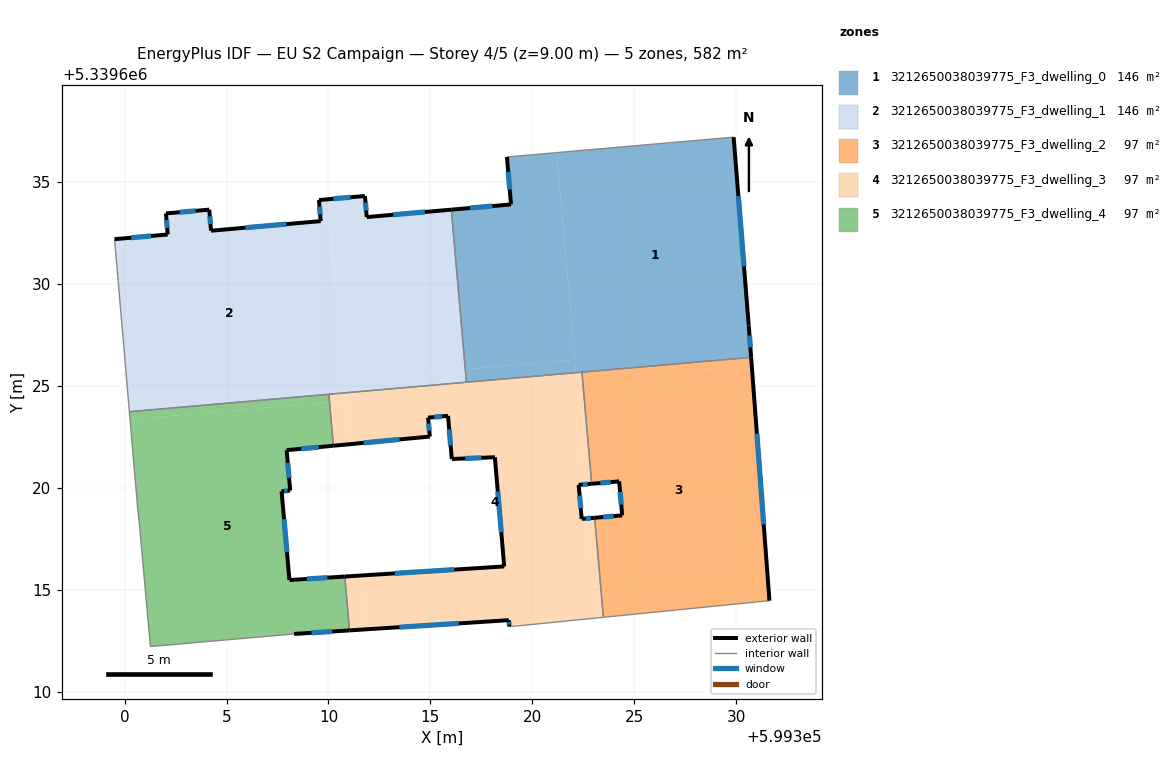
=== STOREY PLAN SPEC (per zone: floor XY polygon, exterior-wall plan segments, windows/doors) ===
zone 1: 3212650038039775_F3_dwelling_0  (145.5 m²)
  floor: (599329.88, 5339637.21) (599330.62, 5339627.97) (599330.73, 5339626.41) (599322.14, 5339625.65) (599321.20, 5339636.45)
  floor: (599322.09, 5339626.29) (599322.14, 5339625.65) (599316.77, 5339625.18) (599316.71, 5339625.82)
  floor: (599321.20, 5339636.45) (599322.09, 5339626.29) (599316.71, 5339625.82) (599316.03, 5339633.65) (599318.95, 5339633.91) (599318.75, 5339636.23)
  exterior wall: (599330.62, 5339627.97) – (599329.88, 5339637.21)  [9.3 m]
    window: (599330.38, 5339630.87) – (599330.11, 5339634.31)  [3.9 m²]
  exterior wall: (599330.73, 5339626.41) – (599330.62, 5339627.97)  [1.6 m]
    window: (599330.70, 5339626.90) – (599330.65, 5339627.48)  [0.7 m²]
  exterior wall: (599318.95, 5339633.91) – (599316.03, 5339633.65)  [2.9 m]
    window: (599318.04, 5339633.83) – (599316.94, 5339633.73)  [1.2 m²]
  exterior wall: (599318.75, 5339636.23) – (599318.95, 5339633.91)  [2.3 m]
    window: (599318.82, 5339635.50) – (599318.89, 5339634.64)  [1.0 m²]
  interior walls: 4
zone 2: 3212650038039775_F3_dwelling_1  (145.5 m²)
  floor: (599309.98, 5339634.16) (599310.82, 5339624.66) (599300.23, 5339623.74) (599299.51, 5339632.20) (599302.11, 5339632.43) (599302.03, 5339633.46) (599304.15, 5339633.65) (599304.24, 5339632.62) (599309.62, 5339633.09) (599309.53, 5339634.12)
  floor: (599316.03, 5339633.65) (599316.71, 5339625.82) (599310.76, 5339625.29) (599309.98, 5339634.16) (599311.79, 5339634.32) (599311.88, 5339633.29)
  floor: (599316.71, 5339625.82) (599316.77, 5339625.18) (599310.82, 5339624.66) (599310.76, 5339625.29)
  exterior wall: (599304.24, 5339632.62) – (599304.15, 5339633.65)  [1.0 m]
    window: (599304.21, 5339632.94) – (599304.18, 5339633.33)  [0.4 m²]
  exterior wall: (599309.62, 5339633.09) – (599304.24, 5339632.62)  [5.4 m]
    window: (599307.93, 5339632.94) – (599305.93, 5339632.76)  [2.3 m²]
  exterior wall: (599309.53, 5339634.12) – (599309.62, 5339633.09)  [1.0 m]
    window: (599309.56, 5339633.80) – (599309.59, 5339633.41)  [0.4 m²]
  exterior wall: (599311.79, 5339634.32) – (599309.53, 5339634.12)  [2.3 m]
    window: (599311.08, 5339634.26) – (599310.24, 5339634.18)  [0.9 m²]
  exterior wall: (599311.88, 5339633.29) – (599311.79, 5339634.32)  [1.0 m]
    window: (599311.85, 5339633.61) – (599311.82, 5339634.00)  [0.4 m²]
  exterior wall: (599316.03, 5339633.65) – (599311.88, 5339633.29)  [4.2 m]
    window: (599314.73, 5339633.54) – (599313.18, 5339633.40)  [1.7 m²]
  exterior wall: (599302.11, 5339632.43) – (599299.51, 5339632.20)  [2.6 m]
    window: (599301.30, 5339632.36) – (599300.32, 5339632.27)  [1.1 m²]
  exterior wall: (599302.03, 5339633.46) – (599302.11, 5339632.43)  [1.0 m]
    window: (599302.05, 5339633.14) – (599302.09, 5339632.76)  [0.4 m²]
  exterior wall: (599304.15, 5339633.65) – (599302.03, 5339633.46)  [2.1 m]
    window: (599303.49, 5339633.59) – (599302.69, 5339633.52)  [0.9 m²]
  interior walls: 4
zone 3: 3212650038039775_F3_dwelling_2  (97.0 m²)
  floor: (599330.76, 5339626.05) (599331.63, 5339614.47) (599323.49, 5339613.65) (599323.06, 5339618.54) (599324.41, 5339618.65) (599324.26, 5339620.32) (599322.91, 5339620.20) (599322.46, 5339625.33)
  floor: (599330.73, 5339626.41) (599330.76, 5339626.05) (599322.46, 5339625.33) (599322.43, 5339625.68)
  exterior wall: (599324.41, 5339618.65) – (599323.06, 5339618.54)  [1.4 m]
    window: (599323.99, 5339618.62) – (599323.48, 5339618.57)  [0.6 m²]
  exterior wall: (599324.26, 5339620.32) – (599324.41, 5339618.65)  [1.7 m]
    window: (599324.31, 5339619.80) – (599324.36, 5339619.18)  [0.7 m²]
  exterior wall: (599322.91, 5339620.20) – (599324.26, 5339620.32)  [1.4 m]
    window: (599323.34, 5339620.24) – (599323.84, 5339620.28)  [0.6 m²]
  exterior wall: (599331.63, 5339614.47) – (599330.73, 5339626.41)  [12.0 m]
    window: (599331.35, 5339618.21) – (599331.02, 5339622.66)  [5.0 m²]
  interior walls: 4
zone 4: 3212650038039775_F3_dwelling_3  (97.0 m²)
  floor: (599322.14, 5339625.65) (599322.62, 5339620.18) (599322.27, 5339620.15) (599322.42, 5339618.48) (599322.77, 5339618.51) (599323.19, 5339613.62) (599319.21, 5339613.22) (599318.87, 5339613.20) (599318.85, 5339613.51) (599311.83, 5339613.06) (599311.60, 5339615.70) (599318.62, 5339616.15) (599318.16, 5339621.50) (599316.05, 5339621.42) (599315.86, 5339623.54) (599314.89, 5339623.45) (599314.97, 5339622.52) (599311.04, 5339622.14) (599310.82, 5339624.66)
  floor: (599310.85, 5339624.28) (599311.04, 5339622.14) (599310.24, 5339622.07) (599310.05, 5339624.21)
  floor: (599311.60, 5339615.70) (599311.83, 5339613.06) (599311.03, 5339613.01) (599310.80, 5339615.65)
  floor: (599323.06, 5339618.54) (599323.49, 5339613.65) (599323.19, 5339613.62) (599322.77, 5339618.51)
  floor: (599322.46, 5339625.33) (599322.91, 5339620.20) (599322.62, 5339620.18) (599322.17, 5339625.30)
  floor: (599310.82, 5339624.66) (599310.85, 5339624.28) (599310.05, 5339624.21) (599310.02, 5339624.59)
  floor: (599322.43, 5339625.68) (599322.46, 5339625.33) (599322.17, 5339625.30) (599322.14, 5339625.65)
  exterior wall: (599322.42, 5339618.48) – (599322.27, 5339620.15)  [1.7 m]
    window: (599322.38, 5339619.00) – (599322.32, 5339619.62)  [0.7 m²]
  exterior wall: (599323.06, 5339618.54) – (599322.42, 5339618.48)  [0.6 m]
    window: (599322.86, 5339618.52) – (599322.62, 5339618.50)  [0.3 m²]
  exterior wall: (599318.85, 5339613.51) – (599318.87, 5339613.20)  [0.3 m]
    window: (599318.86, 5339613.41) – (599318.87, 5339613.30)  [0.1 m²]
  exterior wall: (599311.03, 5339613.01) – (599318.85, 5339613.51)  [7.8 m]
    window: (599313.48, 5339613.17) – (599316.40, 5339613.35)  [3.3 m²]
  exterior wall: (599318.62, 5339616.15) – (599310.80, 5339615.65)  [7.8 m]
    window: (599316.17, 5339615.99) – (599313.25, 5339615.81)  [3.3 m²]
  exterior wall: (599318.16, 5339621.50) – (599318.62, 5339616.15)  [5.4 m]
    window: (599318.31, 5339619.83) – (599318.48, 5339617.83)  [2.2 m²]
  exterior wall: (599316.05, 5339621.42) – (599318.16, 5339621.50)  [2.1 m]
    window: (599316.71, 5339621.45) – (599317.50, 5339621.48)  [0.9 m²]
  exterior wall: (599315.86, 5339623.54) – (599316.05, 5339621.42)  [2.1 m]
    window: (599315.92, 5339622.87) – (599315.99, 5339622.08)  [0.9 m²]
  exterior wall: (599314.89, 5339623.45) – (599315.86, 5339623.54)  [1.0 m]
    window: (599315.19, 5339623.48) – (599315.56, 5339623.51)  [0.4 m²]
  exterior wall: (599314.97, 5339622.52) – (599314.89, 5339623.45)  [0.9 m]
    window: (599314.95, 5339622.81) – (599314.91, 5339623.16)  [0.4 m²]
  exterior wall: (599310.24, 5339622.07) – (599314.97, 5339622.52)  [4.8 m]
    window: (599311.72, 5339622.21) – (599313.49, 5339622.38)  [2.0 m²]
  exterior wall: (599322.27, 5339620.15) – (599322.91, 5339620.20)  [0.6 m]
    window: (599322.47, 5339620.16) – (599322.71, 5339620.19)  [0.3 m²]
  interior walls: 8
zone 5: 3212650038039775_F3_dwelling_4  (97.0 m²)
  floor: (599310.05, 5339624.21) (599310.24, 5339622.07) (599307.95, 5339621.85) (599308.12, 5339619.87) (599307.70, 5339619.83) (599308.08, 5339615.48) (599310.80, 5339615.65) (599311.03, 5339613.01) (599308.32, 5339612.84) (599301.27, 5339612.22) (599300.74, 5339618.02) (599300.62, 5339619.21) (599300.27, 5339623.35)
  floor: (599310.02, 5339624.59) (599310.05, 5339624.21) (599300.27, 5339623.35) (599300.23, 5339623.74)
  exterior wall: (599307.95, 5339621.85) – (599310.24, 5339622.07)  [2.3 m]
    window: (599308.67, 5339621.92) – (599309.52, 5339622.00)  [1.0 m²]
  exterior wall: (599308.12, 5339619.87) – (599307.95, 5339621.85)  [2.0 m]
    window: (599308.07, 5339620.49) – (599308.00, 5339621.23)  [0.8 m²]
  exterior wall: (599307.70, 5339619.83) – (599308.12, 5339619.87)  [0.4 m]
    window: (599307.83, 5339619.85) – (599307.99, 5339619.86)  [0.2 m²]
  exterior wall: (599308.08, 5339615.48) – (599307.70, 5339619.83)  [4.4 m]
    window: (599307.96, 5339616.84) – (599307.82, 5339618.47)  [1.8 m²]
  exterior wall: (599310.80, 5339615.65) – (599308.08, 5339615.48)  [2.7 m]
    window: (599309.95, 5339615.60) – (599308.94, 5339615.53)  [1.1 m²]
  exterior wall: (599308.32, 5339612.84) – (599311.03, 5339613.01)  [2.7 m]
    window: (599309.17, 5339612.89) – (599310.18, 5339612.96)  [1.1 m²]
  interior walls: 7

=== DERIVED (storey summary) ===
Building: EU S2 Campaign
Storey: 4 of 5  (floor level z = 9.00 m)
Storey gross floor area: 582.1 m²
Zones on this storey: 5
  - 3212650038039775_F3_dwelling_0: floor 145.5 m²; exterior wall 16.1 m (48.3 m²); 4 window(s) 6.7 m²; WWR 13.9%
  - 3212650038039775_F3_dwelling_1: floor 145.5 m²; exterior wall 20.7 m (62.2 m²); 9 window(s) 8.7 m²; WWR 13.9%
  - 3212650038039775_F3_dwelling_2: floor 97.0 m²; exterior wall 16.4 m (49.1 m²); 4 window(s) 6.8 m²; WWR 13.9%
  - 3212650038039775_F3_dwelling_3: floor 97.0 m²; exterior wall 35.2 m (105.7 m²); 12 window(s) 14.7 m²; WWR 13.9%
  - 3212650038039775_F3_dwelling_4: floor 97.0 m²; exterior wall 14.5 m (43.6 m²); 6 window(s) 6.1 m²; WWR 13.9%
Zone adjacency (shared interzone walls):
  - 3212650038039775_F3_dwelling_0 ↔ 3212650038039775_F3_dwelling_1
  - 3212650038039775_F3_dwelling_0 ↔ 3212650038039775_F3_dwelling_2
  - 3212650038039775_F3_dwelling_0 ↔ 3212650038039775_F3_dwelling_3
  - 3212650038039775_F3_dwelling_1 ↔ 3212650038039775_F3_dwelling_3
  - 3212650038039775_F3_dwelling_1 ↔ 3212650038039775_F3_dwelling_4
  - 3212650038039775_F3_dwelling_2 ↔ 3212650038039775_F3_dwelling_3
  - 3212650038039775_F3_dwelling_3 ↔ 3212650038039775_F3_dwelling_4